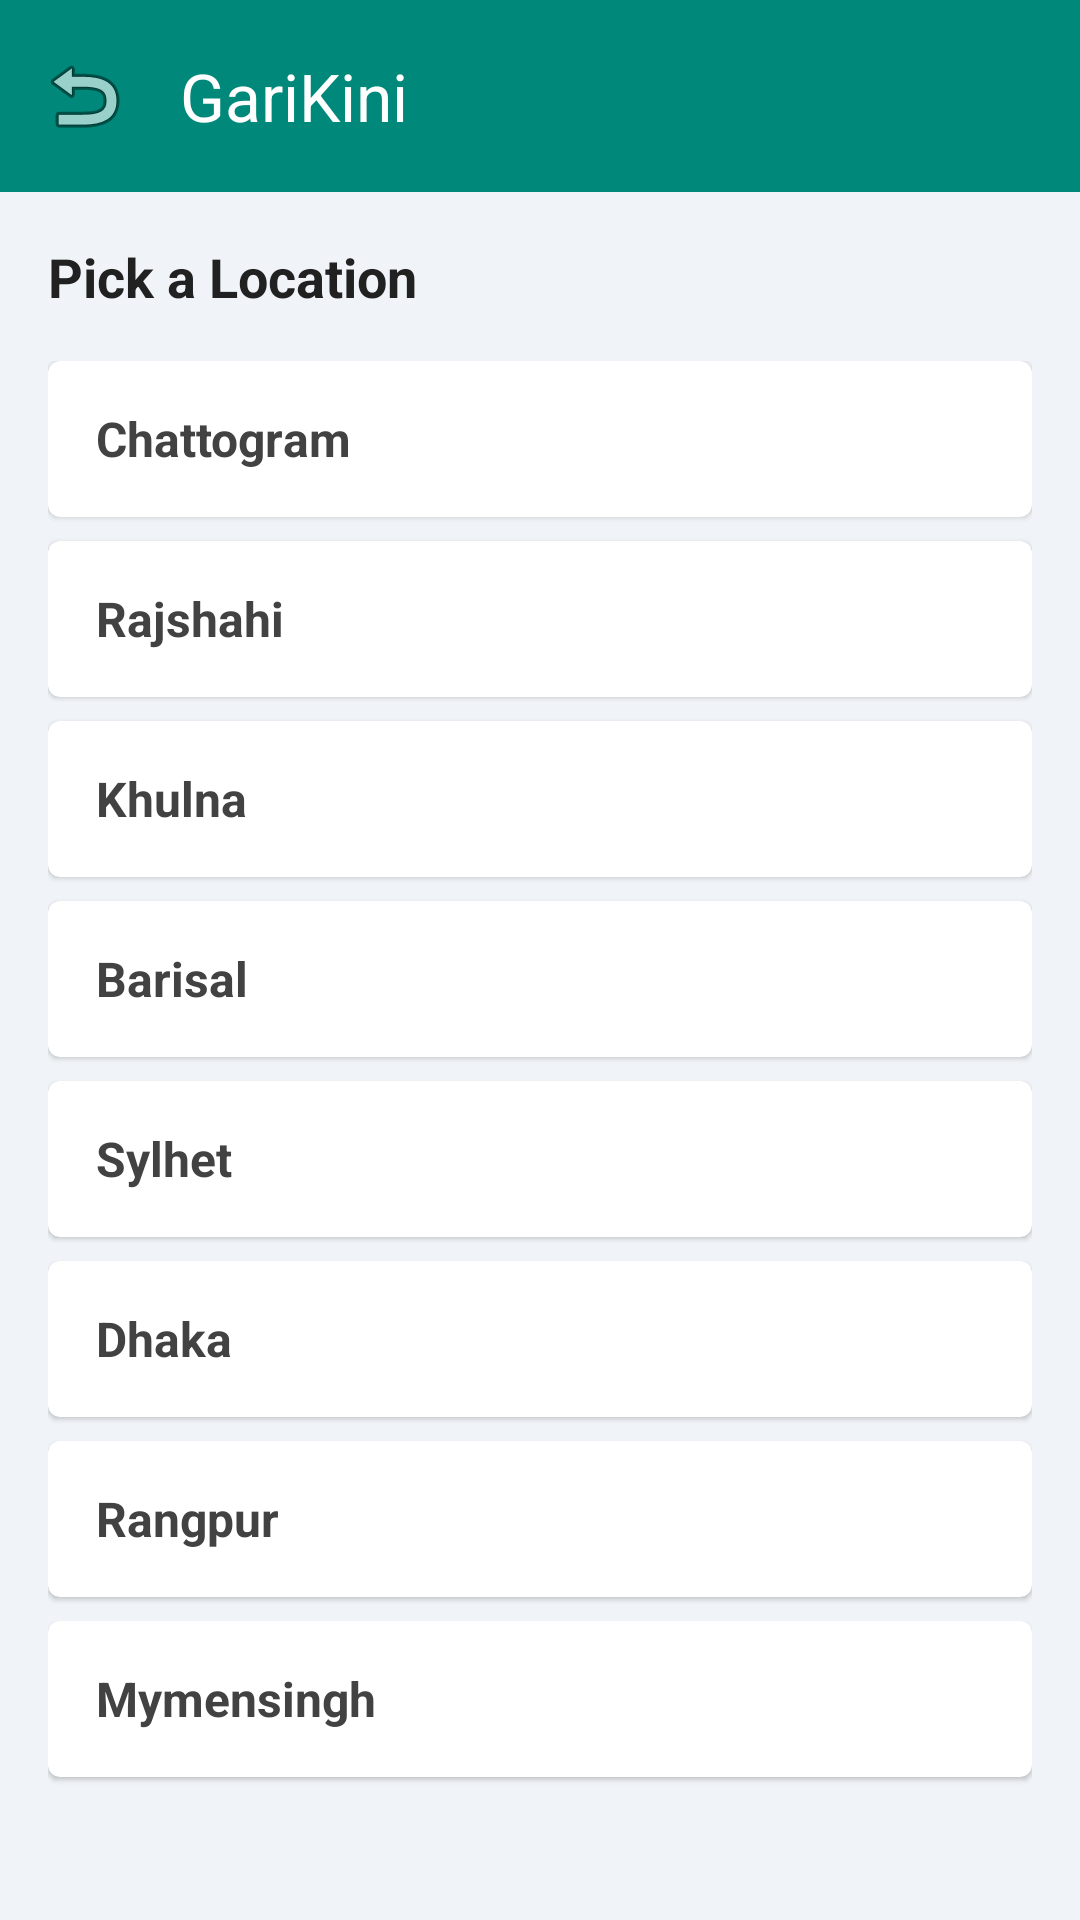

Here is an Android app screen rendered from its layout file. Give the layout XML and the strings, colors and styles it references.
<!-- AndroidManifest.xml: application theme Theme.GariKini -->
<!-- res/layout/activity_location_selector.xml -->
<?xml version="1.0" encoding="utf-8"?>
<LinearLayout xmlns:android="http://schemas.android.com/apk/res/android"
    xmlns:app="http://schemas.android.com/apk/res-auto"
    android:layout_width="match_parent"
    android:layout_height="match_parent"
    android:background="#F0F4F8"
    android:orientation="vertical">

    
    <androidx.appcompat.widget.Toolbar
        android:id="@+id/toolbarLocation"
        android:layout_width="match_parent"
        android:layout_height="?attr/actionBarSize"
        android:background="#00897B"
        app:navigationIcon="@android:drawable/ic_menu_revert"
        app:title="GariKini"
        app:titleTextColor="@android:color/white" />

    <ScrollView
        android:layout_width="match_parent"
        android:layout_height="match_parent"
        android:fillViewport="true">

        <LinearLayout
            android:layout_width="match_parent"
            android:layout_height="wrap_content"
            android:orientation="vertical"
            android:padding="16dp">

            
            <TextView
                android:layout_width="wrap_content"
                android:layout_height="wrap_content"
                android:layout_marginBottom="16dp"
                android:text="Pick a Location"
                android:textColor="#212121"
                android:textSize="18sp"
                android:textStyle="bold" />

            
            <LinearLayout
                android:layout_width="match_parent"
                android:layout_height="wrap_content"
                android:orientation="vertical">

                
                <androidx.cardview.widget.CardView
                    android:id="@+id/cardChattogram"
                    android:layout_width="match_parent"
                    android:layout_height="52dp"
                    android:layout_marginBottom="8dp"
                    app:cardBackgroundColor="@android:color/white"
                    app:cardCornerRadius="4dp"
                    app:cardElevation="1dp">
                    <TextView
                        android:layout_width="match_parent"
                        android:layout_height="match_parent"
                        android:gravity="center_vertical"
                        android:paddingHorizontal="16dp"
                        android:text="Chattogram"
                        android:textColor="#424242"
                        android:textSize="16sp"
                        android:textStyle="bold" />
                </androidx.cardview.widget.CardView>

                
                <androidx.cardview.widget.CardView
                    android:id="@+id/cardRajshahi"
                    android:layout_width="match_parent"
                    android:layout_height="52dp"
                    android:layout_marginBottom="8dp"
                    app:cardBackgroundColor="@android:color/white"
                    app:cardCornerRadius="4dp"
                    app:cardElevation="1dp">
                    <TextView
                        android:layout_width="match_parent"
                        android:layout_height="match_parent"
                        android:gravity="center_vertical"
                        android:paddingHorizontal="16dp"
                        android:text="Rajshahi"
                        android:textColor="#424242"
                        android:textSize="16sp"
                        android:textStyle="bold" />
                </androidx.cardview.widget.CardView>

                
                <androidx.cardview.widget.CardView
                    android:id="@+id/cardKhulna"
                    android:layout_width="match_parent"
                    android:layout_height="52dp"
                    android:layout_marginBottom="8dp"
                    app:cardBackgroundColor="@android:color/white"
                    app:cardCornerRadius="4dp"
                    app:cardElevation="1dp">
                    <TextView
                        android:layout_width="match_parent"
                        android:layout_height="match_parent"
                        android:gravity="center_vertical"
                        android:paddingHorizontal="16dp"
                        android:text="Khulna"
                        android:textColor="#424242"
                        android:textSize="16sp"
                        android:textStyle="bold" />
                </androidx.cardview.widget.CardView>

                
                <androidx.cardview.widget.CardView
                    android:id="@+id/cardBarisal"
                    android:layout_width="match_parent"
                    android:layout_height="52dp"
                    android:layout_marginBottom="8dp"
                    app:cardBackgroundColor="@android:color/white"
                    app:cardCornerRadius="4dp"
                    app:cardElevation="1dp">
                    <TextView
                        android:layout_width="match_parent"
                        android:layout_height="match_parent"
                        android:gravity="center_vertical"
                        android:paddingHorizontal="16dp"
                        android:text="Barisal"
                        android:textColor="#424242"
                        android:textSize="16sp"
                        android:textStyle="bold" />
                </androidx.cardview.widget.CardView>

                
                <androidx.cardview.widget.CardView
                    android:id="@+id/cardSylhet"
                    android:layout_width="match_parent"
                    android:layout_height="52dp"
                    android:layout_marginBottom="8dp"
                    app:cardBackgroundColor="@android:color/white"
                    app:cardCornerRadius="4dp"
                    app:cardElevation="1dp">
                    <TextView
                        android:layout_width="match_parent"
                        android:layout_height="match_parent"
                        android:gravity="center_vertical"
                        android:paddingHorizontal="16dp"
                        android:text="Sylhet"
                        android:textColor="#424242"
                        android:textSize="16sp"
                        android:textStyle="bold" />
                </androidx.cardview.widget.CardView>

                
                <androidx.cardview.widget.CardView
                    android:id="@+id/cardDhaka"
                    android:layout_width="match_parent"
                    android:layout_height="52dp"
                    android:layout_marginBottom="8dp"
                    app:cardBackgroundColor="@android:color/white"
                    app:cardCornerRadius="4dp"
                    app:cardElevation="1dp">
                    <TextView
                        android:layout_width="match_parent"
                        android:layout_height="match_parent"
                        android:gravity="center_vertical"
                        android:paddingHorizontal="16dp"
                        android:text="Dhaka"
                        android:textColor="#424242"
                        android:textSize="16sp"
                        android:textStyle="bold" />
                </androidx.cardview.widget.CardView>

                
                <androidx.cardview.widget.CardView
                    android:id="@+id/cardRangpur"
                    android:layout_width="match_parent"
                    android:layout_height="52dp"
                    android:layout_marginBottom="8dp"
                    app:cardBackgroundColor="@android:color/white"
                    app:cardCornerRadius="4dp"
                    app:cardElevation="1dp">
                    <TextView
                        android:layout_width="match_parent"
                        android:layout_height="match_parent"
                        android:gravity="center_vertical"
                        android:paddingHorizontal="16dp"
                        android:text="Rangpur"
                        android:textColor="#424242"
                        android:textSize="16sp"
                        android:textStyle="bold" />
                </androidx.cardview.widget.CardView>

                
                <androidx.cardview.widget.CardView
                    android:id="@+id/cardMymensingh"
                    android:layout_width="match_parent"
                    android:layout_height="52dp"
                    android:layout_marginBottom="8dp"
                    app:cardBackgroundColor="@android:color/white"
                    app:cardCornerRadius="4dp"
                    app:cardElevation="1dp">
                    <TextView
                        android:layout_width="match_parent"
                        android:layout_height="match_parent"
                        android:gravity="center_vertical"
                        android:paddingHorizontal="16dp"
                        android:text="Mymensingh"
                        android:textColor="#424242"
                        android:textSize="16sp"
                        android:textStyle="bold" />
                </androidx.cardview.widget.CardView>

            </LinearLayout>

        </LinearLayout>
    </ScrollView>
</LinearLayout>
<!-- resources referenced by this layout -->
<resources>
  <style name="Theme.GariKini" parent="Base.Theme.GariKini" />
  <style name="Base.Theme.GariKini" parent="Theme.Material3.DayNight.NoActionBar">
          
          
      </style>
</resources>
